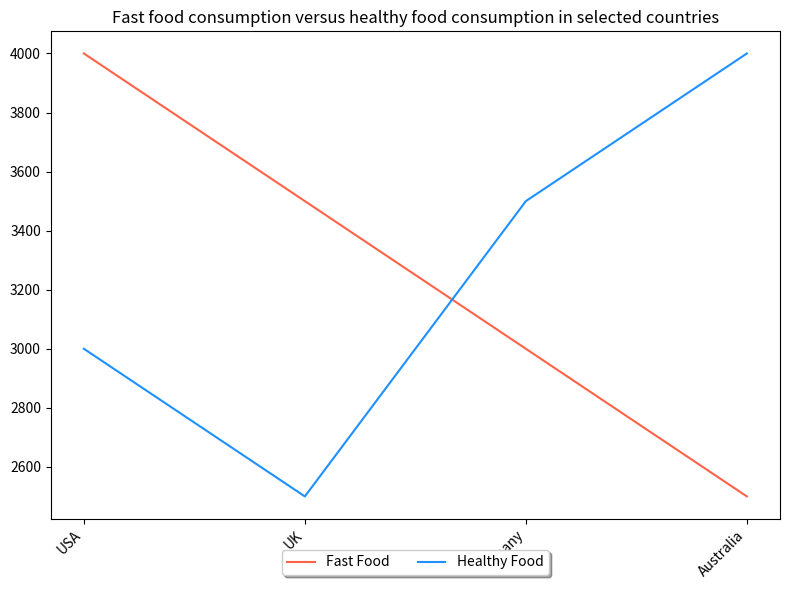

Write the Python code that produced this figure. (Note: this script raises an exception after producing the figure.)

import matplotlib.pyplot as plt
import numpy as np

# Read data
data = [['USA', 4000, 3000],
        ['UK', 3500, 2500],
        ['Germany', 3000, 3500],
        ['Australia', 2500, 4000]]

# Define variables
country = [row[0] for row in data]
fast_food = [row[1] for row in data]
healthy_food = [row[2] for row in data]

# Create an image
fig = plt.figure(figsize=(8, 6))
ax = fig.add_subplot(111)

# Plot data
ax.plot(country, fast_food, color='tomato', label='Fast Food')
ax.plot(country, healthy_food, color='dodgerblue', label='Healthy Food')

# Set the title and legend
ax.set_title('Fast food consumption versus healthy food consumption in selected countries')
ax.legend(loc='upper center', bbox_to_anchor=(0.5, -0.05), fancybox=True, shadow=True, ncol=2)

# Set the ticks and tick labels
ax.set_xticks(np.arange(len(country)))
ax.set_xticklabels(country, rotation=45, ha='right')

# Adjust the layout
fig.tight_layout()

# Save the figure
plt.savefig('line chart/png/13.png')

# Clear the current image state
plt.clf()
